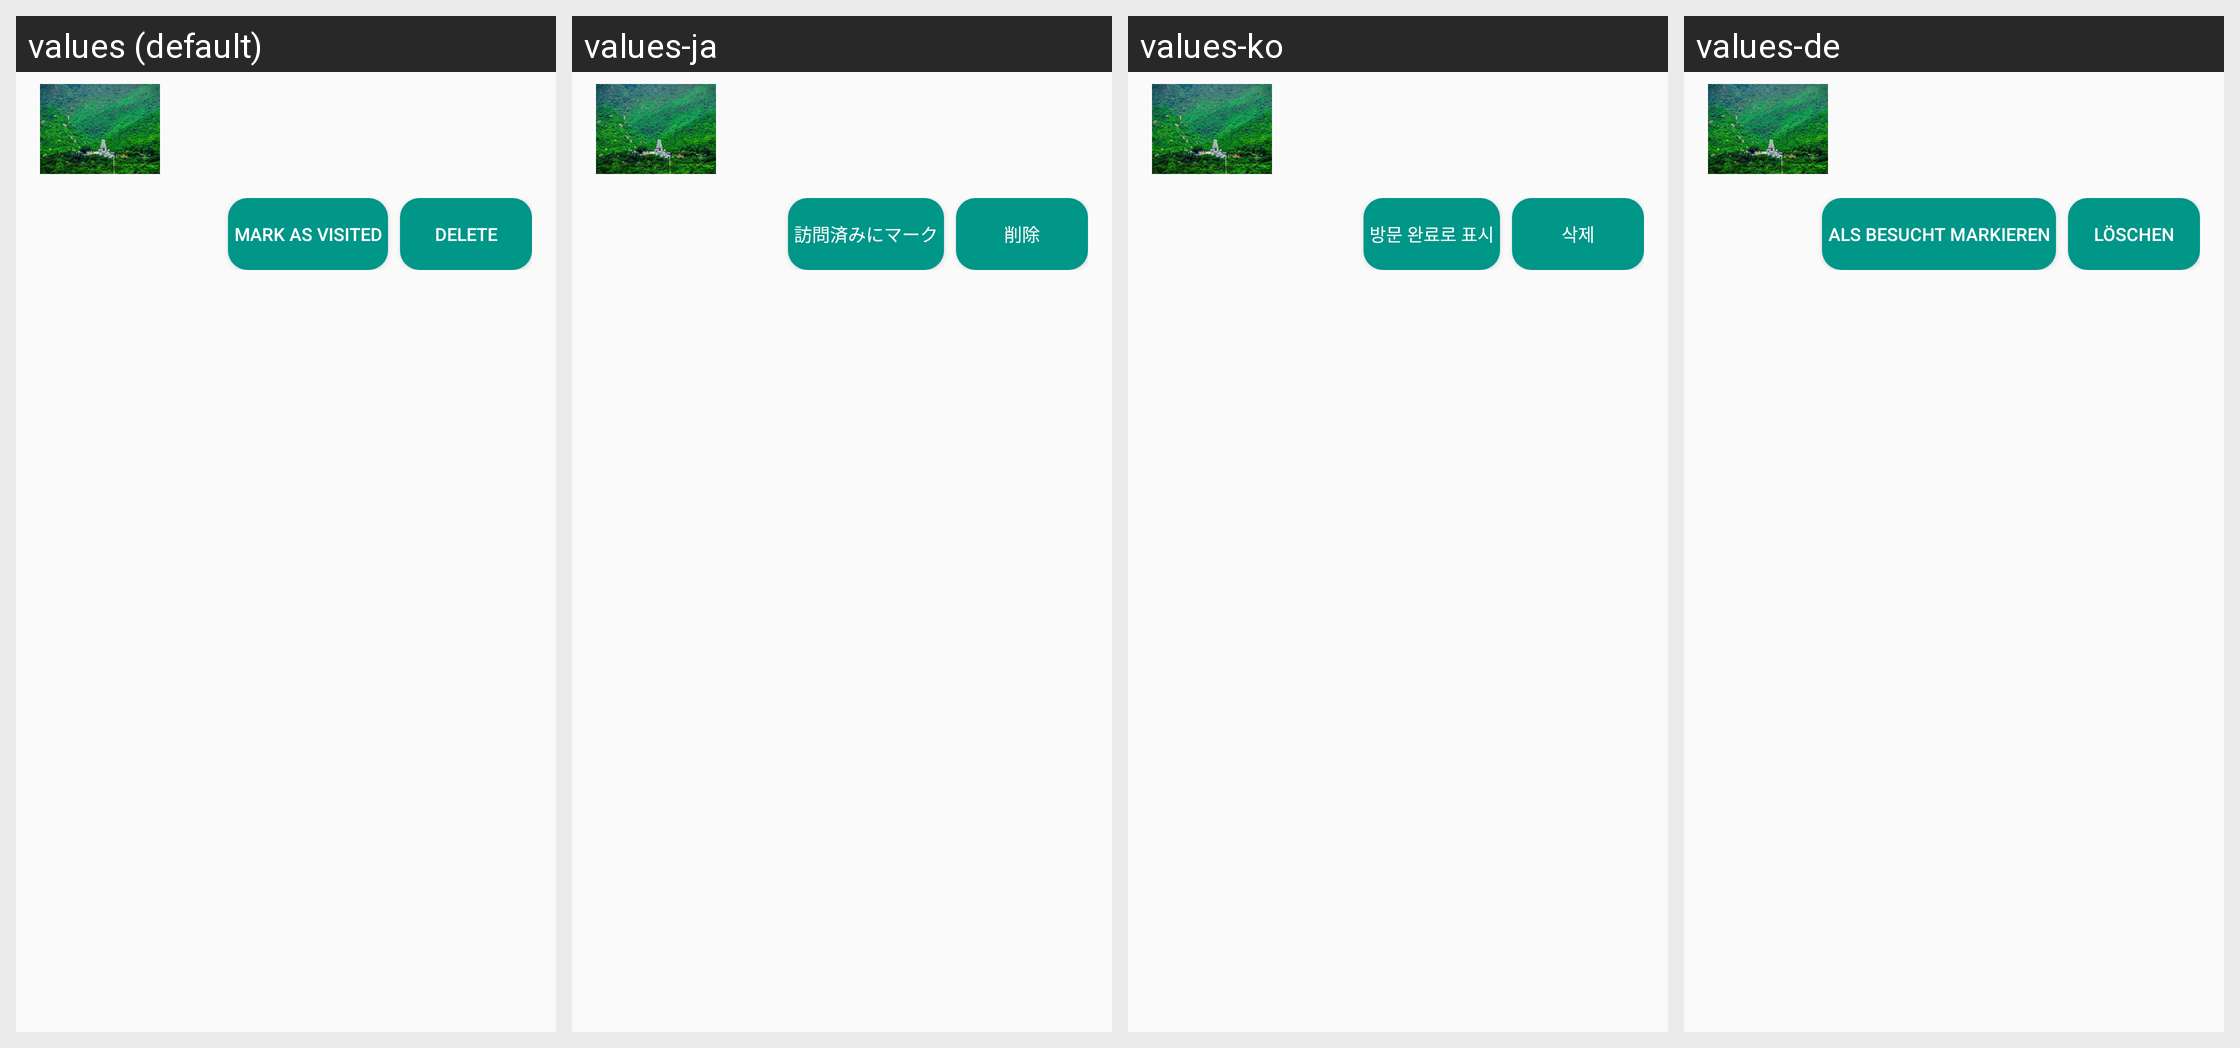

Locale-by-locale string values for the Android screen shown in this grid:
Android screen res/layout/added_place_item.xml rendered under 4 locales, left to right: values (default), values-ja, values-ko, values-de. Device: Nexus 5 (rendered at 1080×1920; each locale shown at half size, 540×960, under a caption strip naming it); theme Theme.TDexv01.
Other locales in the repository, not shown: values-es, values-fr, values-hi, values-kn, values-ml, values-mr, values-ms, values-ta, values-te.
Strings drawn on this screen, with the default value and each locale's value (text and hints the layout hard-codes, and strings that could not be matched under every locale, appear in the picture but are not listed):

mark_as_visited
  values: Mark as Visited
  values-ja: 訪問済みにマーク
  values-ko: 방문 완료로 표시
  values-de: Als besucht markieren

delete
  values: Delete
  values-ja: 削除
  values-ko: 삭제
  values-de: Löschen
